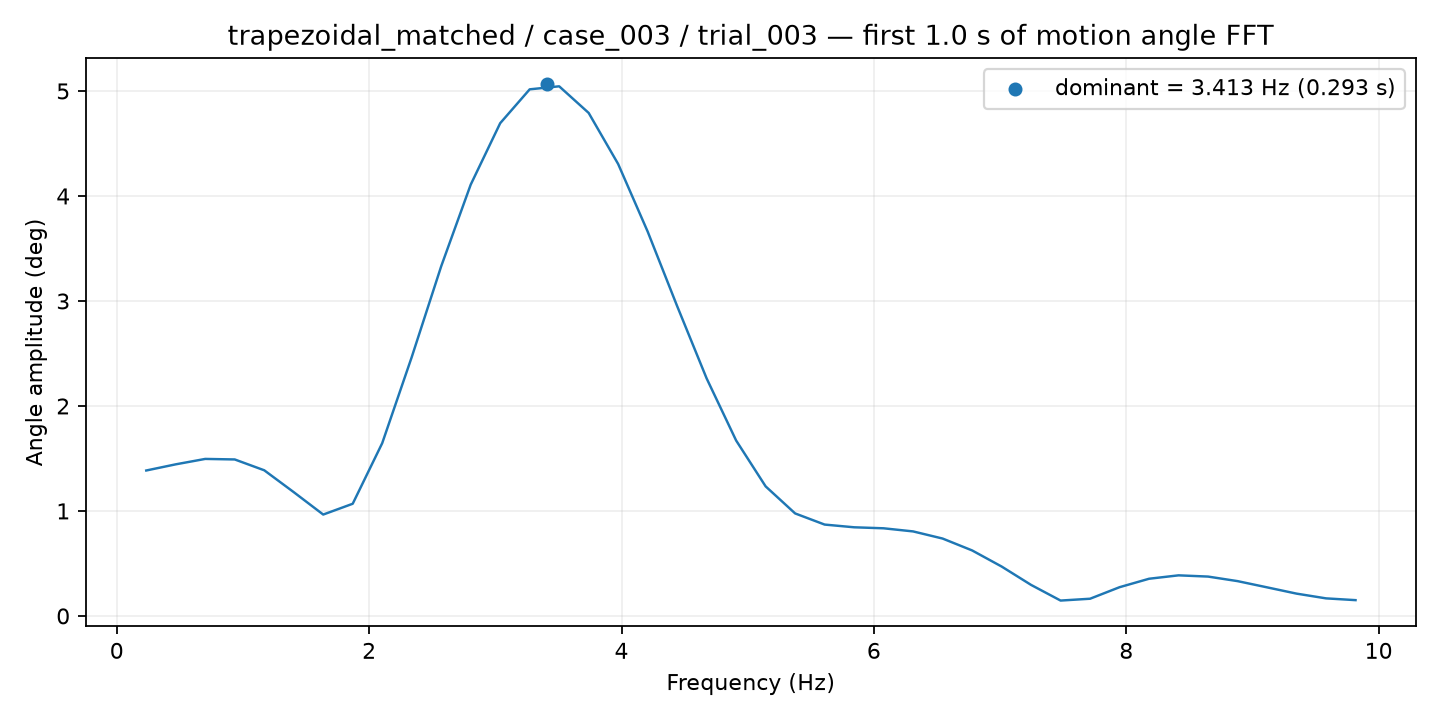

Data behind this chart, as committed beside it:
frequency_hz, amplitude_deg
0.2337, 1.385
0.4675, 1.444
0.7012, 1.496
0.9349, 1.49
1.169, 1.387
1.402, 1.179
1.636, 0.9656
1.87, 1.068
2.104, 1.645
2.337, 2.465
2.571, 3.33
2.805, 4.108
3.039, 4.693
3.272, 5.016
3.506, 5.045
3.74, 4.791
3.974, 4.304
4.207, 3.661
4.441, 2.951
4.675, 2.262
4.908, 1.671
5.142, 1.234
5.376, 0.9763
5.61, 0.8702
5.843, 0.8443
6.077, 0.8347
6.311, 0.805
6.545, 0.737
6.778, 0.6239
7.012, 0.4706
7.246, 0.2954
7.48, 0.1463
7.713, 0.1638
7.947, 0.2737
8.181, 0.3542
8.414, 0.3865
8.648, 0.3748
8.882, 0.3315
9.116, 0.2722
9.349, 0.2124
9.583, 0.1672
9.817, 0.1503
